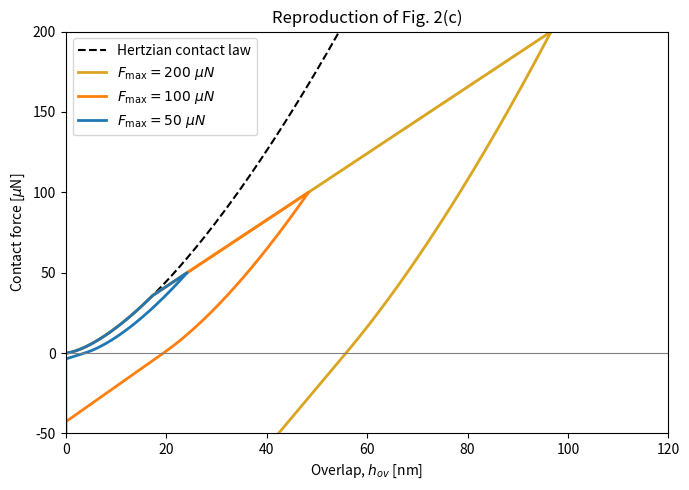

Here is the Python script that generated this plot:
import numpy as np
import matplotlib.pyplot as plt

# -----------------------------
# Parameters

E_eff   = 13.2e9
alpha   = 0.65
R_eff   = 8e-7
sigma_H = 1.9e9
t_rel   = 2.0e-6
phis    = 0.4

k_coh   = 1.0
F_tensile_max = 1

n_steps = 20000
t_total = 1.00
dt      = t_total/n_steps

F_maxs  = [200e-6, 100e-6, 50e-6]

# -----------------------------

def k_spring(h):
    return (4.0/3.0) * E_eff * np.sqrt(max(h, 0.0) * R_eff)

def F_n_comp(h, heq):
    if h <= 0.0: return 0.0
    return k_spring(h) * max(h - heq, 0.0)

def F_tensile(h, heq):
    if h >= heq: return 0.0
    k_ref = k_spring(max(heq, 1e-12))
    Ft = -k_coh * k_ref * (heq - h)
    return max(Ft, -F_tensile_max)

def F_th(h):
    return (2.0/3.0) * sigma_H * np.pi * R_eff * alpha * h

def dh_eq_per_dt(h, heq):
    temp = max(F_n_comp(h, heq) - F_th(h), 0)/(t_rel * k_spring(h))*(1-phis**4)
    return temp

def F_tot(h, heq):
    if h >= heq: return F_n_comp(h, heq)
    return F_tensile(h, heq)

def solve_h(F_app, heq):
    """
    For F_app > 0 : Compressive case
    For F_app < 0 : Tensile case
    """
    
    # compressive case
    if F_app >= 0:
        lo  = max(heq, 0.0)
        hi  = max(lo+1e-12, 1e-9)
        while F_tot(hi, heq) < F_app:
            hi *= 1.5
            if hi > 1e-3:
                raise RuntimeError("Faield to bracket compressive root")
        for _ in range(100):
            mid = 0.5 * (lo + hi)
            if F_tot(mid, heq) < F_app: lo = mid
            else:   hi = mid
        return 0.5 * (lo + hi)
    
    # tensile case
    hi = max(heq, 0.0)
    lo = max(0.0, hi - 1e-9)
    
    while F_tot(lo, heq) > F_app:
        span = hi - lo
        lo  = max(0.0, lo - max(1e-12, 1.5 * span))
        if lo <= 0.0 and F_tot(lo, heq) > F_app: return 0.0
    
    for _ in range(100):
        mid = 0.5 * (lo + hi)
        if F_tot(mid, heq) > F_app: hi = mid
        else:   lo = mid
    return 0.5 * (lo + hi)

def Force_injection(Fmax, n_steps):
    ckpt = n_steps*2//5
    
    up = np.linspace(0.0, Fmax, ckpt, endpoint = False)
    down = np.linspace(Fmax, -1.5 * Fmax, n_steps - ckpt)
    
    return np.concatenate([up, down])

# def Force_injection(Fmax, n_steps):
#     ckpt = n_steps//2
    
#     up = np.linspace(0.0, Fmax, ckpt, endpoint = False)
#     down = np.linspace(Fmax, 0.0, n_steps - ckpt)
    
#     return np.concatenate([up, down])

def run_simulation(Fmax):
    F_hist = Force_injection(Fmax, n_steps)
    
    heq = 0.0
    h_list = []
    F_list = []
    heq_list = []
    Fth_list = []
    
    for F_app in F_hist:
        h = solve_h(F_app, heq)
        
        if h > 0 :
            F_now   = F_n_comp(h, heq)
            Fth     = F_th(h)
            ks      = max(k_spring(h), 1e-30)
            
            if F_now > Fth:
                dheq = ((F_now - Fth) / (t_rel * ks)) * dt
                heq = min(heq + max(dheq, 0.0), h)
            Fth_list.append(Fth)
        else:
            Fth_list.append(0.0)
        
        h_list.append(h)
        heq_list.append(heq)
        F_list.append(F_app)
    
    return np.array(h_list), np.array(F_list), np.array(heq_list), np.array(Fth_list)

# Run

plt.figure(figsize=(7, 5))

colors = ["goldenrod", "tab:orange", "tab:blue"]
labels = [
    r"$F_{\max}=200\ \mu N$",
    r"$F_{\max}=100\ \mu N$",
    r"$F_{\max}=50\ \mu N$",
]

# Hertzian reference (h_eq = 0)
h_ref = np.linspace(0, 120e-9, 400)
F_ref = np.array([F_n_comp(h, 0.0) for h in h_ref])
plt.plot(h_ref * 1e9, F_ref * 1e6, "k--", lw=1.5, label="Hertzian contact law")

for Fmax, c, lab in zip(F_maxs, colors, labels):
    h, F, h_eq, Fth = run_simulation(Fmax) 
    plt.plot(h * 1e9, F * 1e6, color=c, lw=2, label=lab)

plt.axhline(0, color="gray", lw=0.8)
plt.xlabel(r"Overlap, $h_{ov}$ [nm]")
plt.ylabel(r"Contact force [$\mu$N]")
plt.title("Reproduction of Fig. 2(c)")
plt.xlim(0, 120)
plt.ylim(-50, 200)
plt.legend()
plt.tight_layout()
plt.show()
